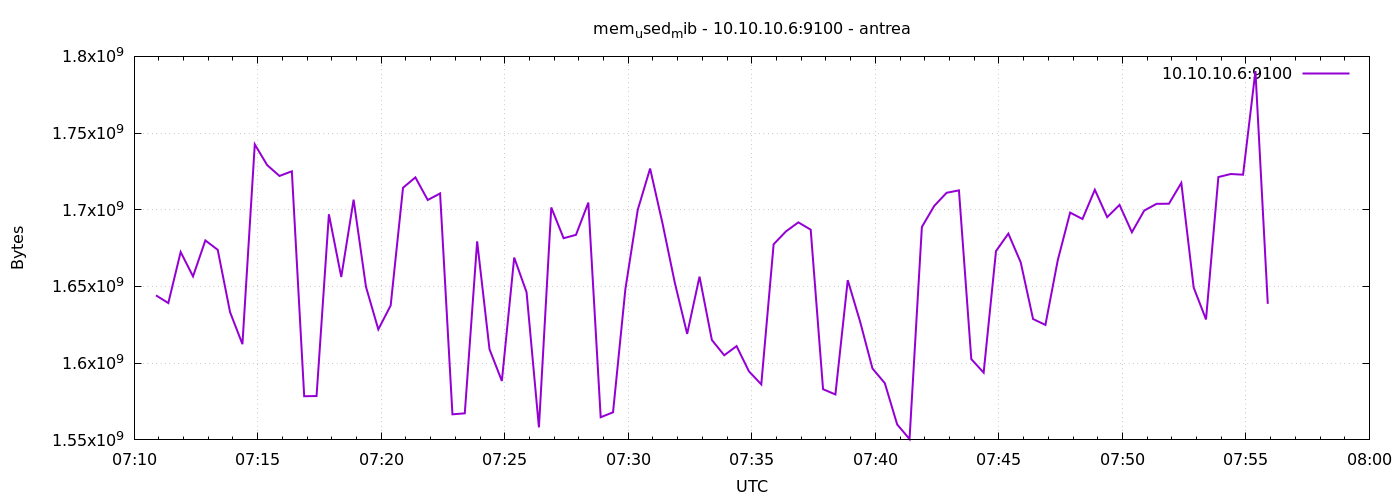

Data behind this chart, as committed beside it:
1777014653	1644220416
1777014683	1639211008
1777014713	1672482816
1777014743	1656594432
1777014773	1680039936
1777014803	1673904128
1777014833	1633255424
1777014863	1612410880
1777014893	1742635008
1777014923	1729134592
1777014953	1722056704
1777014983	1725095936
1777015013	1578467328
1777015043	1578594304
1777015073	1697062912
1777015103	1656176640
1777015133	1706602496
1777015163	1649803264
1777015193	1622040576
1777015223	1637621760
1777015253	1714364416
1777015283	1721126912
1777015313	1706385408
1777015343	1710657536
1777015373	1566674944
1777015403	1567326208
1777015433	1679429632
1777015463	1609109504
1777015493	1588416512
1777015523	1668853760
1777015553	1646239744
1777015583	1558155264
1777015613	1701519360
1777015643	1681469440
1777015673	1683668992
1777015703	1704685568
1777015733	1564766208
1777015763	1567993856
1777015793	1648353280
1777015823	1699987456
1777015853	1726885888
1777015883	1691320320
1777015913	1652441088
1777015943	1619107840
1777015973	1656422400
1777016003	1615122432
1777016033	1605165056
1777016063	1611141120
1777016093	1594695680
1777016123	1586188288
1777016153	1677529088
1777016183	1685934080
1777016213	1691799552
1777016243	1687040000
1777016273	1583026176
1777016303	1579622400
1777016333	1654145024
1777016363	1627090944
1777016393	1596559360
1777016423	1586966528
1777016453	1560064000
... 30 more rows
